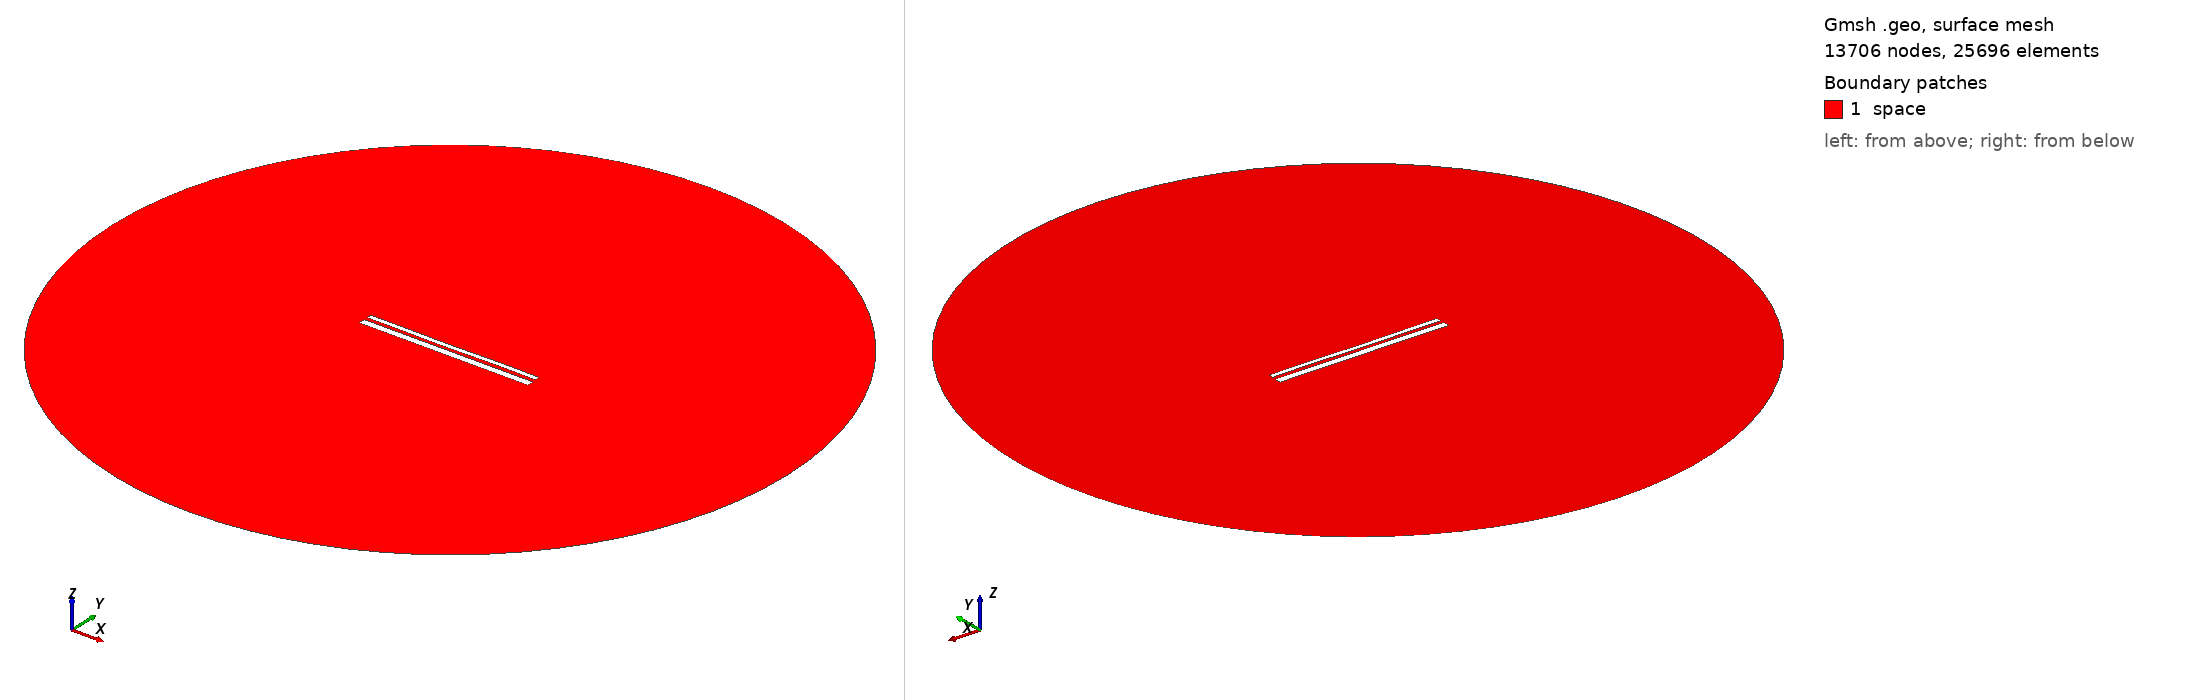

Gmsh geometry script, surface-meshed: 13706 nodes, 25696 surface elements. Boundary patches (legend numbers): 1 space. Left view from above one corner, right view from below the opposite corner. Legend entries are the model's physical surfaces. The drawing asked Gmsh for element sizes between 1% and 20% of the model's largest extent; the script's own settings can give other sizes.

=== 12909.geo (drawn) ===
//---------------------------------------
// Geometry kernel
//---------------------------------------

SetFactory("OpenCASCADE");



//---------------------------------------
// Parameters of the geometry
//---------------------------------------

// Overetch of the upper plate
overetch = 0.5;

// Distance between the plates
distance = 1.5;

// Discretization over the x axis (for the deformation)
nx = 50; 

// Length of the plate
L = 100 - overetch; 

// Number of modes
n = 4; 

// 1st mode coefficient
coeff(1) = 0.07499999999999998;
beta(1) = 0.596864 * 3.1415926535 / L;

// 2nd mode coefficient
coeff(2) = -0.075;
beta(2) = 1.49418 * 3.1415926535 / L;

// 3rd mode coefficient
coeff(3) = -0.075;
beta(3) = 2.50025 * 3.1415926535 / L;

// 4th mode coefficient
coeff(4) = 0.07499999999999998;
beta(4) = 3.49999 * 3.1415926535 / L;



//---------------------------------------
// Upper plate (deformed rectangle)
//---------------------------------------

// Coordiantes of the upper plate
xmin = -50;
xmax = 50 - overetch;

// Height of the upper plate
yheight = 4 - 2 * overetch;

// Indexes of the points
UpperID[] = {};
LowerID[] = {};
LeftID[] = {};
RightID[] = {};

// Point index
p = 1;

// Horizontal edges
For i In {1:nx}
    x = xmin + (i-1)*(xmax - xmin)/(nx-1);

    y_bottom = distance / 2 + overetch;
    For j In {1:n}
        C = (Cosh(beta(j)*L) + Cos(beta(j)*L)) / (Sinh(beta(j)*L) + Sin(beta(j)*L));
        y_bottom  = y_bottom + coeff(j) * (Cosh(beta(j)*(x+50)) - Cos(beta(j)*(x+50)) - C * (Sinh(beta(j)*(x+50)) - Sin(beta(j)*(x+50))));
    EndFor

    y_top = y_bottom + yheight;

    Point(p) = {x, y_top, 0, 1.0};
    UpperID[i] = p;
    p = p + 1;

    Point(p) = {x, y_bottom, 0, 1.0};
    LowerID[i] = p;
    p = p + 1;
EndFor

// Create point lists
UpperPts[] = {}; LowerPts[] = {};
For i In {1:nx}
  UpperPts[] += {UpperID[i]};
  LowerPts[] += {LowerID[i]};
EndFor

// Build splines
Spline(1) = {UpperPts[]};
Spline(2) = {LowerPts[]};
Line(3) = {LowerPts[nx-1], UpperPts[nx-1]};
Line(4) = {LowerPts[0], UpperPts[0]};

// Build the plane surface
Curve Loop(1) = {2, 3, -1, -4};
Plane Surface(1) = {1};



//---------------------------------------
// Lower plate (rectangle)
//---------------------------------------

// Vertices
Point(1001) = {-50, -1, 0, 1.0};
Point(1002) = { 50, -1, 0, 1.0};
Point(1003) = { 50,  -5, 0, 1.0};
Point(1004) = {-50,  -5, 0, 1.0};

// Edges
Line(5) = {1001, 1002};
Line(6) = {1002, 1003};
Line(7) = {1003, 1004};
Line(8) = {1004, 1001};

// Plane surface
Line Loop(2) = {5, 6, 7, 8};
Plane Surface(2) = {2}; 



//---------------------------------------
// Outer (fictious) boundary
//---------------------------------------

// Points
Point(1005) = {0, 0, 0};       // Center
Point(1006) = {200, 0, 0};     // Start point
Point(1007) = {0, 200, 0};     // 90 degrees
Point(1008) = {-200, 0, 0};    // 180 degrees
Point(1009) = {0, -200, 0};    // 270 degrees

// Circle arcs (each needs start, center, end)
Circle(9) = {1006, 1005, 1007};
Circle(10) = {1007, 1005, 1008};
Circle(11) = {1008, 1005, 1009};
Circle(12) = {1009, 1005, 1006};

// Plane surface for the entire domain
Curve Loop(3) = {9, 10, 11, 12};
Surface(3) = {3};

// Subtract the plates from the whole domain to obtain the actual domain where we want to solve the equations
BooleanDifference{ Surface{3}; Delete; }{ Surface{1}; Surface{2}; Delete; }




//---------------------------------------
// Transfinite Lines/Curves
//---------------------------------------

// Set the number of points on the boundaries
r = 7;

// Plates
Transfinite Curve {1, 2} = 50*r Using Progression 1;
Transfinite Curve {3, 4} = 2*r Using Progression 1;
Transfinite Line {5, 7} = 50*r Using Progression 1;
Transfinite Line {6, 8} = 2*r Using Progression 1;

// Outer boundary
Transfinite Line {9, 10, 11, 12} = 20 Using Progression 1;



//---------------------------------------
// Physical groups
//---------------------------------------                

// Physical curves (boundaries)
Physical Line("force_segment", 10) = {2};
Physical Line("upper_plate", 11) = {1, 3, 4};
Physical Line("lower_plate", 12) = {5, 6, 7, 8};
Physical Line("boundary", 20) = {9, 10, 11, 12};

// Physical Surfaces
Physical Surface("space", 30) = {3};



//---------------------------------------
// 6. Generate the Mesh
//---------------------------------------

// 2D mesh generation
Mesh 2;
